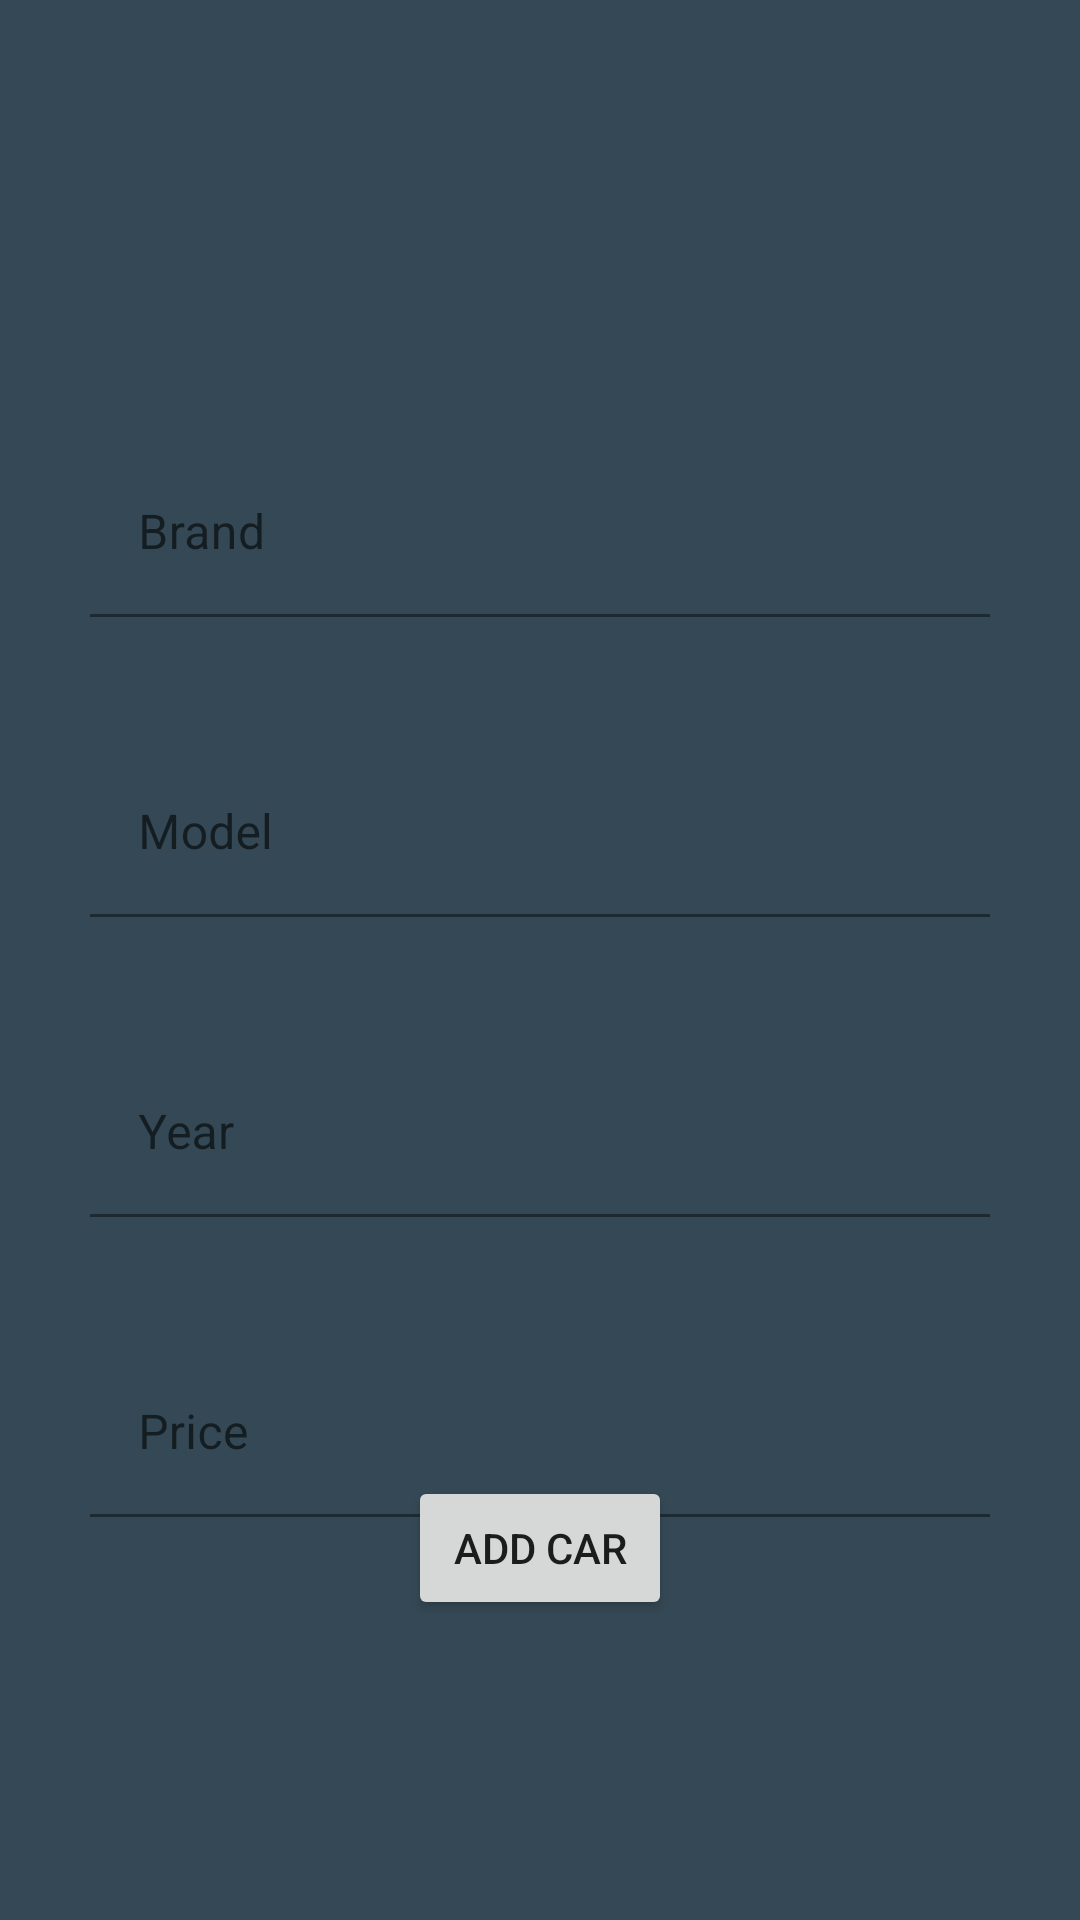

This screen was rendered from an Android layout file. Write that file and the resources it references.
<!-- AndroidManifest.xml: application theme Theme.AriellesDealership -->
<!-- res/layout/activity_add_car.xml -->
<?xml version="1.0" encoding="utf-8"?>
<androidx.constraintlayout.widget.ConstraintLayout xmlns:android="http://schemas.android.com/apk/res/android"
    xmlns:app="http://schemas.android.com/apk/res-auto"
    xmlns:tools="http://schemas.android.com/tools"
    android:layout_width="match_parent"
    android:layout_height="match_parent"
    tools:context=".AddCarActivity">

    <ImageView
        android:id="@+id/imageView2"
        android:layout_width="0dp"
        android:layout_height="0dp"
        android:background="@color/two"
        android:transitionName="bg"
        app:layout_constraintBottom_toBottomOf="parent"
        app:layout_constraintEnd_toEndOf="parent"
        app:layout_constraintHorizontal_bias="0.47"
        app:layout_constraintStart_toStartOf="parent"
        app:layout_constraintTop_toTopOf="parent" />

    <com.google.android.material.textfield.TextInputLayout
        android:layout_width="0dp"
        android:layout_height="wrap_content"
        android:layout_marginStart="30dp"
        android:layout_marginTop="150dp"
        android:layout_marginEnd="30dp"
        app:layout_constraintEnd_toEndOf="parent"
        app:layout_constraintStart_toStartOf="parent"
        app:layout_constraintTop_toTopOf="parent">

        <com.google.android.material.textfield.TextInputEditText
            android:id="@+id/brand"
            android:layout_width="match_parent"
            android:layout_height="wrap_content"
            android:background="@android:color/transparent"
            android:hint="Brand" />
    </com.google.android.material.textfield.TextInputLayout>

    <com.google.android.material.textfield.TextInputLayout
        android:layout_width="0dp"
        android:layout_height="wrap_content"
        android:layout_marginStart="30dp"
        android:layout_marginTop="250dp"
        android:layout_marginEnd="30dp"
        app:layout_constraintEnd_toEndOf="parent"
        app:layout_constraintStart_toStartOf="parent"
        app:layout_constraintTop_toTopOf="parent">

        <com.google.android.material.textfield.TextInputEditText
            android:id="@+id/model"
            android:layout_width="match_parent"
            android:layout_height="wrap_content"
            android:background="@android:color/transparent"
            android:hint="Model" />
    </com.google.android.material.textfield.TextInputLayout>

    <com.google.android.material.textfield.TextInputLayout
        android:layout_width="0dp"
        android:layout_height="wrap_content"
        android:layout_marginStart="30dp"
        android:layout_marginTop="350dp"
        android:layout_marginEnd="30dp"
        app:layout_constraintEnd_toEndOf="parent"
        app:layout_constraintStart_toStartOf="parent"
        app:layout_constraintTop_toTopOf="parent">

        <com.google.android.material.textfield.TextInputEditText
            android:id="@+id/year"
            android:layout_width="match_parent"
            android:layout_height="wrap_content"
            android:background="@android:color/transparent"
            android:hint="Year" />
    </com.google.android.material.textfield.TextInputLayout>

    <com.google.android.material.textfield.TextInputLayout
        android:layout_width="0dp"
        android:layout_height="wrap_content"
        android:layout_marginStart="30dp"
        android:layout_marginTop="450dp"
        android:layout_marginEnd="30dp"
        app:layout_constraintEnd_toEndOf="parent"
        app:layout_constraintStart_toStartOf="parent"
        app:layout_constraintTop_toTopOf="parent">

        <com.google.android.material.textfield.TextInputEditText
            android:id="@+id/price"
            android:layout_width="match_parent"
            android:layout_height="wrap_content"
            android:background="@android:color/transparent"
            android:hint="Price" />
    </com.google.android.material.textfield.TextInputLayout>

    <Button
        android:id="@+id/button"
        android:layout_width="wrap_content"
        android:layout_height="wrap_content"
        android:layout_marginBottom="100dp"
        android:text="Add Car"
        app:layout_constraintBottom_toBottomOf="parent"
        app:layout_constraintEnd_toEndOf="parent"
        app:layout_constraintStart_toStartOf="parent" />

</androidx.constraintlayout.widget.ConstraintLayout>
<!-- resources referenced by this layout -->
<resources>
  <color name="two">#344955</color>
  <style name="Theme.AriellesDealership" parent="Theme.MaterialComponents.DayNight.DarkActionBar">
          
          <item name="colorPrimary">@color/purple_500</item>
          <item name="colorPrimaryVariant">@color/purple_700</item>
          <item name="colorOnPrimary">@color/white</item>
          
          <item name="colorSecondary">@color/teal_200</item>
          <item name="colorSecondaryVariant">@color/teal_700</item>
          <item name="colorOnSecondary">@color/black</item>
          
          <item name="android:statusBarColor" tools:targetApi="l">?attr/colorPrimaryVariant</item>
          
      </style>
  <color name="purple_500">#FF6200EE</color>
  <color name="purple_700">#FF3700B3</color>
  <color name="white">#FFFFFFFF</color>
  <color name="teal_200">#FF03DAC5</color>
  <color name="teal_700">#FF018786</color>
  <color name="black">#FF000000</color>
</resources>
